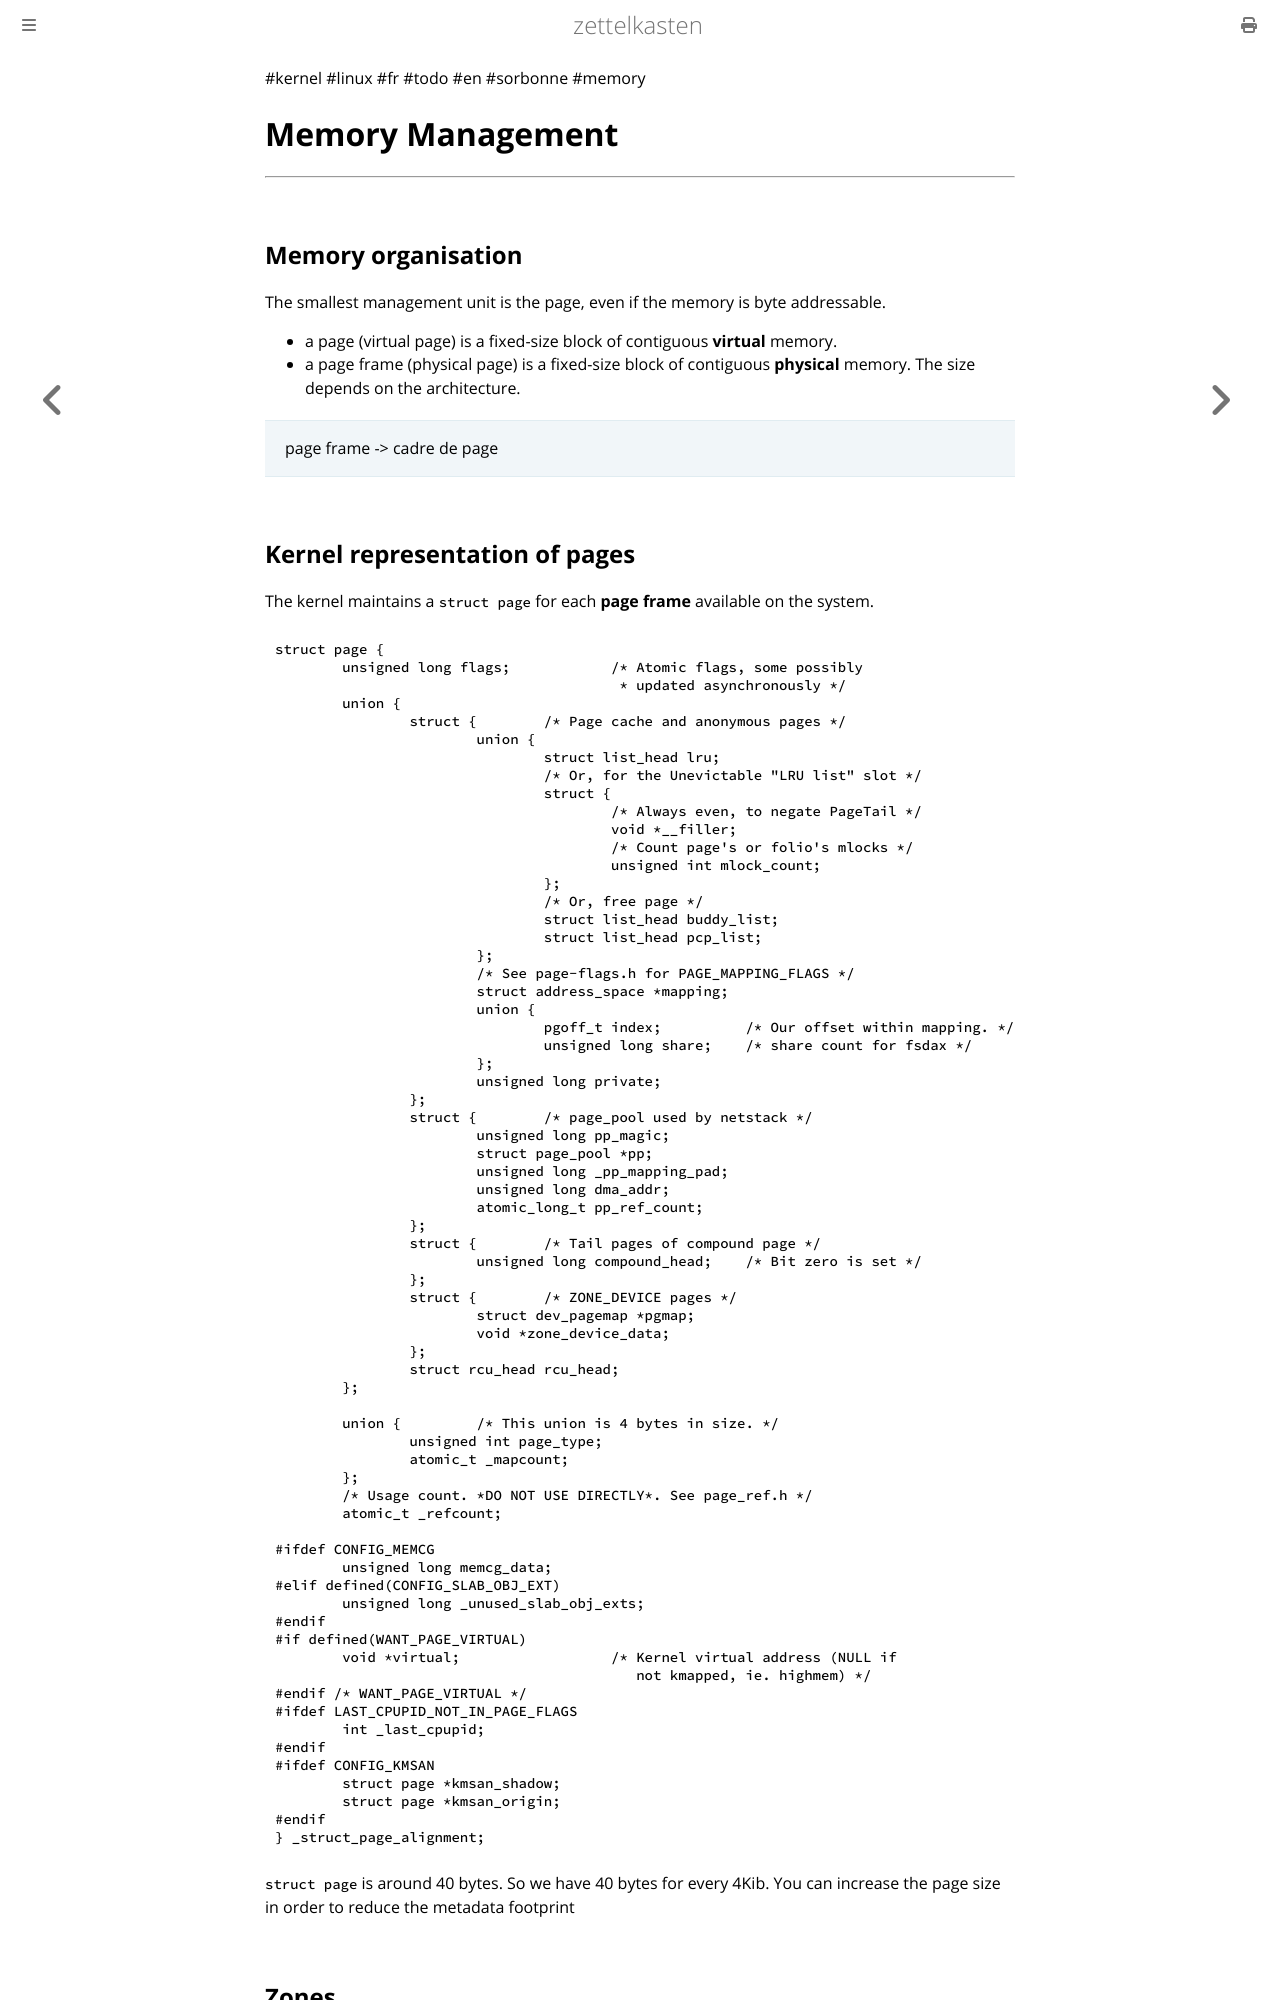

repository: aliasgwynplaine/z · page: 1d8h3-linux-memory-management.html · generator: mdbook

#kernel #linux #fr #todo #en #sorbonne #memory
# Memory Management
---
## Memory organisation
The smallest management unit is the page, even if the memory is byte addressable.

+ a page (virtual page) is a fixed-size block of contiguous **virtual** memory.
+ a page frame (physical page) is a fixed-size block of contiguous **physical** memory.
The size depends on the architecture.

> page frame -> cadre de page

## Kernel representation of pages
The kernel maintains a `struct page` for each **page frame** available on the system.
```c 
struct page {
	unsigned long flags;		/* Atomic flags, some possibly
					 * updated asynchronously */
	union {
		struct {	/* Page cache and anonymous pages */
			union {
				struct list_head lru;
				/* Or, for the Unevictable "LRU list" slot */
				struct {
					/* Always even, to negate PageTail */
					void *__filler;
					/* Count page's or folio's mlocks */
					unsigned int mlock_count;
				};
				/* Or, free page */
				struct list_head buddy_list;
				struct list_head pcp_list;
			};
			/* See page-flags.h for PAGE_MAPPING_FLAGS */
			struct address_space *mapping;
			union {
				pgoff_t index;		/* Our offset within mapping. */
				unsigned long share;	/* share count for fsdax */
			};
			unsigned long private;
		};
		struct {	/* page_pool used by netstack */
			unsigned long pp_magic;
			struct page_pool *pp;
			unsigned long _pp_mapping_pad;
			unsigned long dma_addr;
			atomic_long_t pp_ref_count;
		};
		struct {	/* Tail pages of compound page */
			unsigned long compound_head;	/* Bit zero is set */
		};
		struct {	/* ZONE_DEVICE pages */
			struct dev_pagemap *pgmap;
			void *zone_device_data;
		};
		struct rcu_head rcu_head;
	};

	union {		/* This union is 4 bytes in size. */
		unsigned int page_type;
		atomic_t _mapcount;
	};
	/* Usage count. *DO NOT USE DIRECTLY*. See page_ref.h */
	atomic_t _refcount;

#ifdef CONFIG_MEMCG
	unsigned long memcg_data;
#elif defined(CONFIG_SLAB_OBJ_EXT)
	unsigned long _unused_slab_obj_exts;
#endif
#if defined(WANT_PAGE_VIRTUAL)
	void *virtual;			/* Kernel virtual address (NULL if
					   not kmapped, ie. highmem) */
#endif /* WANT_PAGE_VIRTUAL */
#ifdef LAST_CPUPID_NOT_IN_PAGE_FLAGS
	int _last_cpupid;
#endif
#ifdef CONFIG_KMSAN
	struct page *kmsan_shadow;
	struct page *kmsan_origin;
#endif
} _struct_page_alignment;
```

`struct page` is around 40 bytes. So we have 40 bytes for every 4Kib. You can increase the page size in order to reduce the metadata footprint
